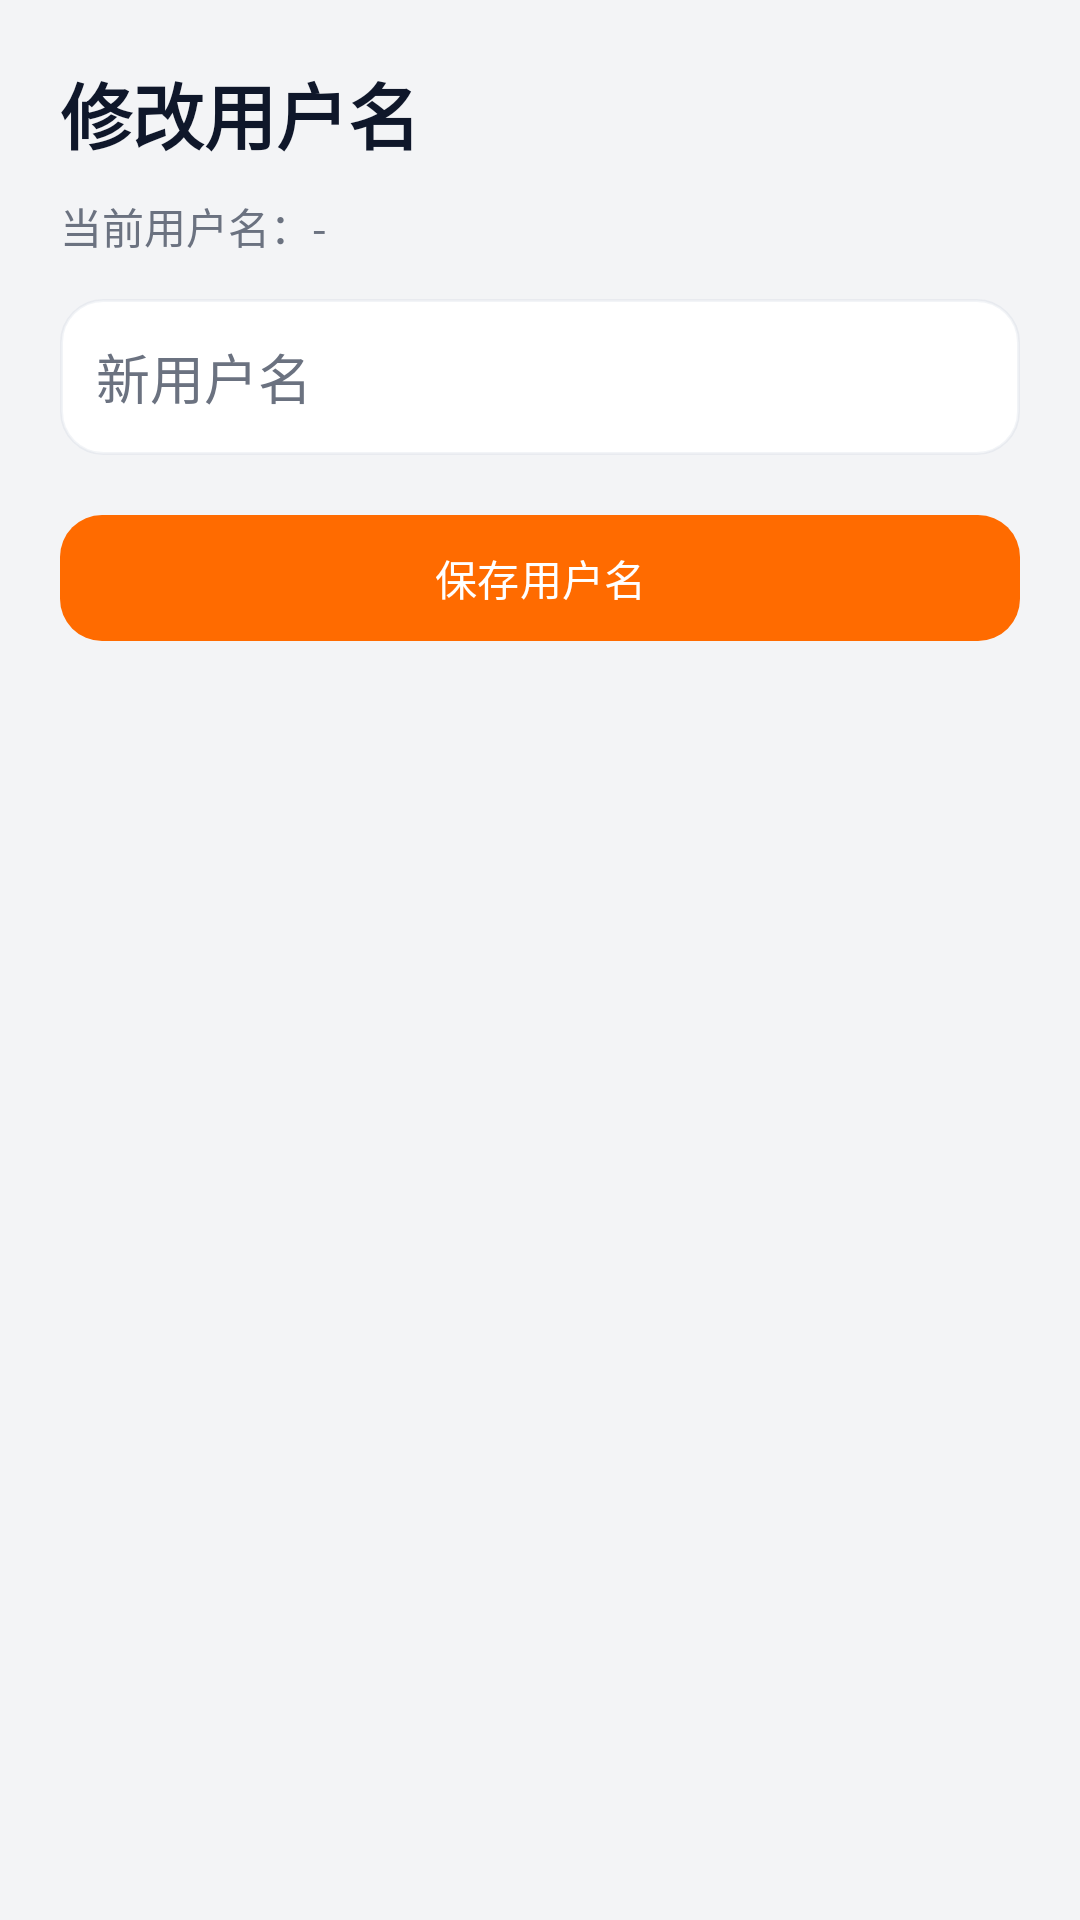

Here is an Android app screen rendered from its layout file. Give the layout XML and the strings, colors and styles it references.
<!-- AndroidManifest.xml: application theme Theme.Smartrecipe -->
<!-- res/layout/activity_change_username.xml -->
<?xml version="1.0" encoding="utf-8"?>
<ScrollView xmlns:android="http://schemas.android.com/apk/res/android"
    xmlns:app="http://schemas.android.com/apk/res-auto"
    android:layout_width="match_parent"
    android:layout_height="match_parent"
    android:background="@color/bgApp">

    <LinearLayout
        android:layout_width="match_parent"
        android:layout_height="wrap_content"
        android:orientation="vertical"
        android:padding="20dp">

        <TextView
            android:layout_width="match_parent"
            android:layout_height="wrap_content"
            android:text="修改用户名"
            android:textColor="@color/textPrimary"
            android:textSize="24sp"
            android:textStyle="bold" />

        <TextView
            android:id="@+id/tvCurrentUsername"
            android:layout_width="match_parent"
            android:layout_height="wrap_content"
            android:layout_marginTop="10dp"
            android:text="当前用户名：-"
            android:textColor="@color/textSecondary" />

        <EditText
            android:id="@+id/etNewUsername"
            android:layout_width="match_parent"
            android:layout_height="52dp"
            android:layout_marginTop="14dp"
            android:background="@drawable/bg_input_surface"
            android:hint="新用户名"
            android:paddingLeft="12dp"
            android:paddingRight="12dp"
            android:textColor="@color/textPrimary"
            android:textColorHint="@color/textSecondary" />

        <com.google.android.material.button.MaterialButton
            android:id="@+id/btnSaveUsername"
            android:layout_width="match_parent"
            android:layout_height="50dp"
            android:layout_marginTop="16dp"
            android:text="保存用户名"
            app:backgroundTint="@color/accent"
            app:cornerRadius="14dp" />

    </LinearLayout>
</ScrollView>
<!-- resources referenced by this layout -->
<resources>
  <color name="accent">#FF6B00</color>
  <color name="bgApp">#F3F4F6</color>
  <color name="textPrimary">#0F172A</color>
  <color name="textSecondary">#6B7280</color>
  <!-- drawable bg_input_surface (drawable) -->
  <?xml version="1.0" encoding="utf-8"?>
  <shape xmlns:android="http://schemas.android.com/apk/res/android">
      <solid android:color="#FFFFFFFF" />
      <corners android:radius="14dp" />
      <stroke android:width="1dp" android:color="#1E94A3B8" />
  </shape>
  <style name="Theme.Smartrecipe" parent="Base.Theme.Smartrecipe" />
  <style name="Base.Theme.Smartrecipe" parent="Theme.Material3.DayNight.NoActionBar">
          <item name="colorPrimary">@color/accent</item>
          <item name="colorSecondary">@color/colorSecondary</item>
          <item name="colorPrimaryContainer">@color/colorPrimaryContainer</item>
          <item name="android:statusBarColor">@android:color/transparent</item>
      </style>
  <color name="colorSecondary">#0EA5A6</color>
  <color name="colorPrimaryContainer">#E0E7FF</color>
</resources>
